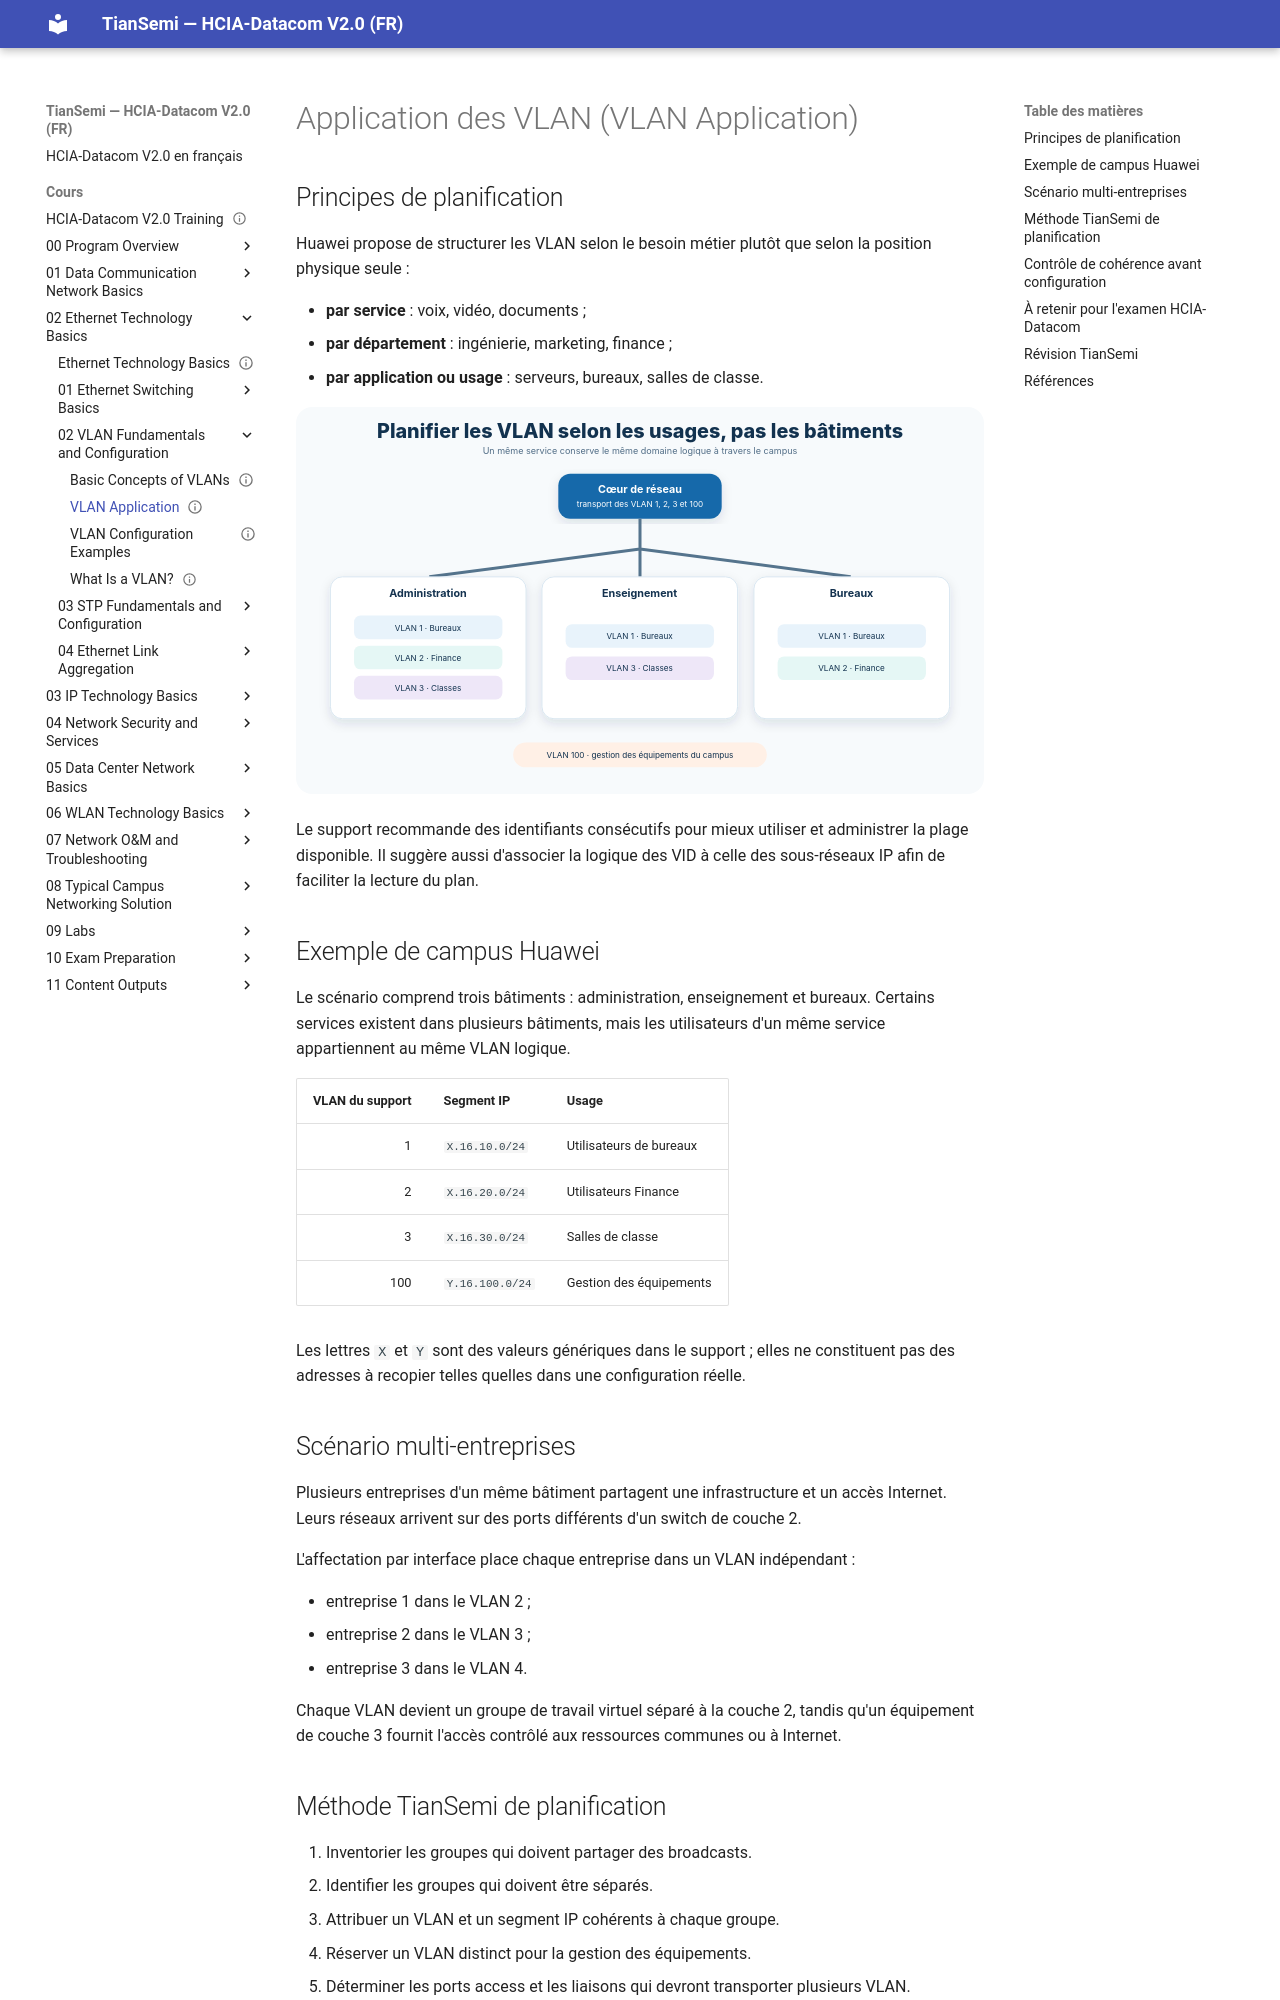

repository: tiansemi/hcia-datacom-fr · page: cours/02 Ethernet Technology Basics/02 VLAN Fundamentals and Configuration/VLAN Application/index.html · generator: mkdocs

---
id: HUA-HCIA-DC-016
title: "VLAN Application"
official_title: "VLAN Application"
course_unit: "2.2.3"
category: "Huawei HCIA-Datacom Topic"
domain: "Datacom"
vendor: "Huawei"
certification: "HCIA-Datacom"
version: "V2.0"
difficulty: "beginner"
status: "draft"
author: "MOULO OHOLO Jean Noel"
reviewed: false
created: 2026-08-10
updated: 2026-08-10
source: "HCIA-Datacom V2.0 Training Material"
source_pages: "PDF 216-218"
tags: [huawei, hcia, datacom, vlan, planning, campus-network]
prerequisites:
  - "[[Basic Concepts of VLANs]]"
related:
  - "[[VLAN Configuration Examples]]"
lab_required: false
publication_status: "not-started"
site_url:
---

# Application des VLAN (VLAN Application)

## Principes de planification

Huawei propose de structurer les VLAN selon le besoin métier plutôt que selon la position physique seule :

- **par service** : voix, vidéo, documents ;
- **par département** : ingénierie, marketing, finance ;
- **par application ou usage** : serveurs, bureaux, salles de classe.

![Exemple de planification VLAN cohérente avec les services d'un campus](<../../../assets/diagrammes/02 Ethernet Technology Basics/vlan-campus-planning-fr.svg>)

Le support recommande des identifiants consécutifs pour mieux utiliser et administrer la plage disponible. Il suggère aussi d'associer la logique des VID à celle des sous-réseaux IP afin de faciliter la lecture du plan.

## Exemple de campus Huawei

Le scénario comprend trois bâtiments : administration, enseignement et bureaux. Certains services existent dans plusieurs bâtiments, mais les utilisateurs d'un même service appartiennent au même VLAN logique.

| VLAN du support | Segment IP | Usage |
| ---: | --- | --- |
| 1 | `X.16.10.0/24` | Utilisateurs de bureaux |
| 2 | `X.16.20.0/24` | Utilisateurs Finance |
| 3 | `X.16.30.0/24` | Salles de classe |
| 100 | `Y.16.100.0/24` | Gestion des équipements |

Les lettres `X` et `Y` sont des valeurs génériques dans le support ; elles ne constituent pas des adresses à recopier telles quelles dans une configuration réelle.

## Scénario multi-entreprises

Plusieurs entreprises d'un même bâtiment partagent une infrastructure et un accès Internet. Leurs réseaux arrivent sur des ports différents d'un switch de couche 2.

L'affectation par interface place chaque entreprise dans un VLAN indépendant :

- entreprise 1 dans le VLAN 2 ;
- entreprise 2 dans le VLAN 3 ;
- entreprise 3 dans le VLAN 4.

Chaque VLAN devient un groupe de travail virtuel séparé à la couche 2, tandis qu'un équipement de couche 3 fournit l'accès contrôlé aux ressources communes ou à Internet.
